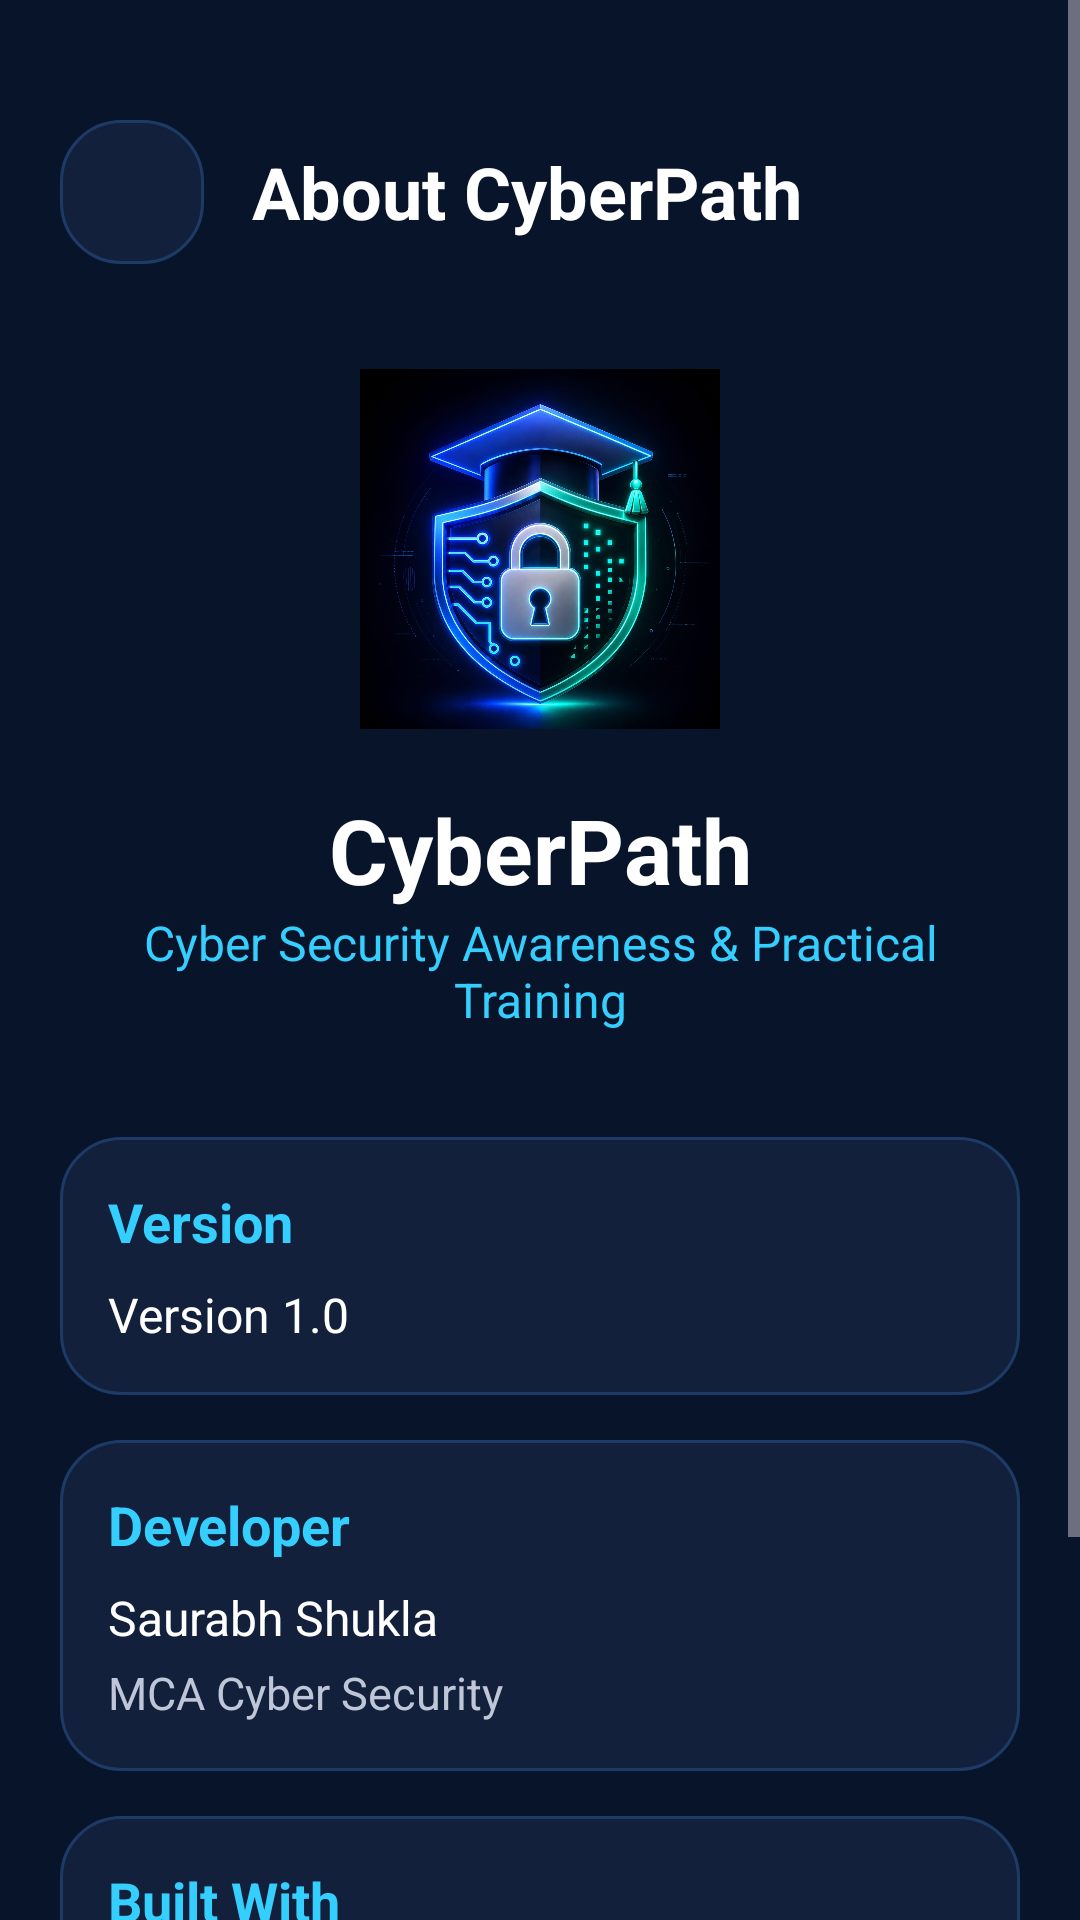

This screen was rendered from an Android layout file. Write that file and the resources it references.
<!-- AndroidManifest.xml: application theme Theme.CyberPath -->
<!-- res/layout/activity_about.xml -->
<?xml version="1.0" encoding="utf-8"?>
<ScrollView xmlns:android="http://schemas.android.com/apk/res/android"
    xmlns:app="http://schemas.android.com/apk/res-auto"
    android:layout_width="match_parent"
    android:layout_height="match_parent"
    android:background="#08142A">

    <LinearLayout
        android:layout_width="match_parent"
        android:layout_height="wrap_content"
        android:orientation="vertical"
        android:padding="20dp">

        

        <LinearLayout
            android:layout_width="match_parent"
            android:layout_height="wrap_content"
            android:layout_marginTop="20dp"
            android:gravity="center_vertical">

            <ImageButton
                android:id="@+id/btnBack"
                android:layout_width="48dp"
                android:layout_height="48dp"
                android:background="@drawable/card_bg"
                android:padding="12dp"
                android:src="@drawable/ic_back"
                app:tint="#35CFFF" />

            <TextView
                android:layout_width="wrap_content"
                android:layout_height="wrap_content"
                android:layout_marginStart="16dp"
                android:text="About CyberPath"
                android:textColor="#FFFFFF"
                android:textSize="24sp"
                android:textStyle="bold"/>

        </LinearLayout>

        

        <ImageView
            android:layout_width="120dp"
            android:layout_height="120dp"
            android:layout_gravity="center"
            android:layout_marginTop="35dp"
            android:src="@drawable/cyberpath_logo"/>

        

        <TextView
            android:layout_width="match_parent"
            android:layout_height="wrap_content"
            android:layout_marginTop="20dp"
            android:gravity="center"
            android:text="CyberPath"
            android:textColor="#FFFFFF"
            android:textSize="30sp"
            android:textStyle="bold"/>

        <TextView
            android:layout_width="match_parent"
            android:layout_height="wrap_content"
            android:gravity="center"
            android:text="Cyber Security Awareness &amp; Practical Training"
            android:textColor="#35CFFF"
            android:textSize="16sp"/>

        

        <LinearLayout
            android:layout_width="match_parent"
            android:layout_height="wrap_content"
            android:layout_marginTop="35dp"
            android:background="@drawable/card_bg"
            android:orientation="vertical"
            android:padding="16dp">

            <TextView
                android:text="Version"
                android:textColor="#35CFFF"
                android:textStyle="bold"
                android:textSize="18sp"
                android:layout_width="wrap_content"
                android:layout_height="wrap_content"/>

            <TextView
                android:text="Version 1.0"
                android:textColor="#FFFFFF"
                android:textSize="16sp"
                android:layout_marginTop="8dp"
                android:layout_width="wrap_content"
                android:layout_height="wrap_content"/>

        </LinearLayout>

        

        <LinearLayout
            android:layout_width="match_parent"
            android:layout_height="wrap_content"
            android:layout_marginTop="15dp"
            android:background="@drawable/card_bg"
            android:orientation="vertical"
            android:padding="16dp">

            <TextView
                android:text="Developer"
                android:textColor="#35CFFF"
                android:textStyle="bold"
                android:textSize="18sp"
                android:layout_width="wrap_content"
                android:layout_height="wrap_content"/>

            <TextView
                android:text="Saurabh Shukla"
                android:textColor="#FFFFFF"
                android:textSize="16sp"
                android:layout_marginTop="8dp"
                android:layout_width="wrap_content"
                android:layout_height="wrap_content"/>

            <TextView
                android:text="MCA Cyber Security"
                android:textColor="#BFC6D8"
                android:textSize="15sp"
                android:layout_marginTop="4dp"
                android:layout_width="wrap_content"
                android:layout_height="wrap_content"/>

        </LinearLayout>

        

        <LinearLayout
            android:layout_width="match_parent"
            android:layout_height="wrap_content"
            android:layout_marginTop="15dp"
            android:background="@drawable/card_bg"
            android:orientation="vertical"
            android:padding="16dp">

            <TextView
                android:text="Built With"
                android:textColor="#35CFFF"
                android:textStyle="bold"
                android:textSize="18sp"
                android:layout_width="wrap_content"
                android:layout_height="wrap_content"/>

            <TextView
                android:text="• Kotlin\n• Firebase Authentication\n• Cloud Firestore\n• Google Safe Browsing API\n• Material Design 3"
                android:textColor="#FFFFFF"
                android:textSize="15sp"
                android:layout_marginTop="8dp"
                android:layout_width="wrap_content"
                android:layout_height="wrap_content"/>

        </LinearLayout>

        

        <TextView
            android:layout_width="match_parent"
            android:layout_height="wrap_content"
            android:layout_marginTop="35dp"
            android:gravity="center"
            android:text="© 2026 CyberPath\nAll Rights Reserved"
            android:textColor="#7E8CA8"/>

    </LinearLayout>

</ScrollView>
<!-- resources referenced by this layout -->
<resources>
  <!-- drawable card_bg (drawable) -->
  <shape xmlns:android="http://schemas.android.com/apk/res/android">
      <solid android:color="#12203B"/>
      <corners android:radius="20dp"/>
      <stroke
          android:width="1dp"
          android:color="#1D3B66"/>
  </shape>
  <!-- drawable cyberpath_logo: png bitmap (drawable, 956565 bytes) -->
  <style name="Theme.CyberPath" parent="Theme.Material3.Dark.NoActionBar">
  
          <item name="colorPrimary">#35CFFF</item>
          <item name="android:statusBarColor">#08142A</item>
  
      </style>
</resources>
